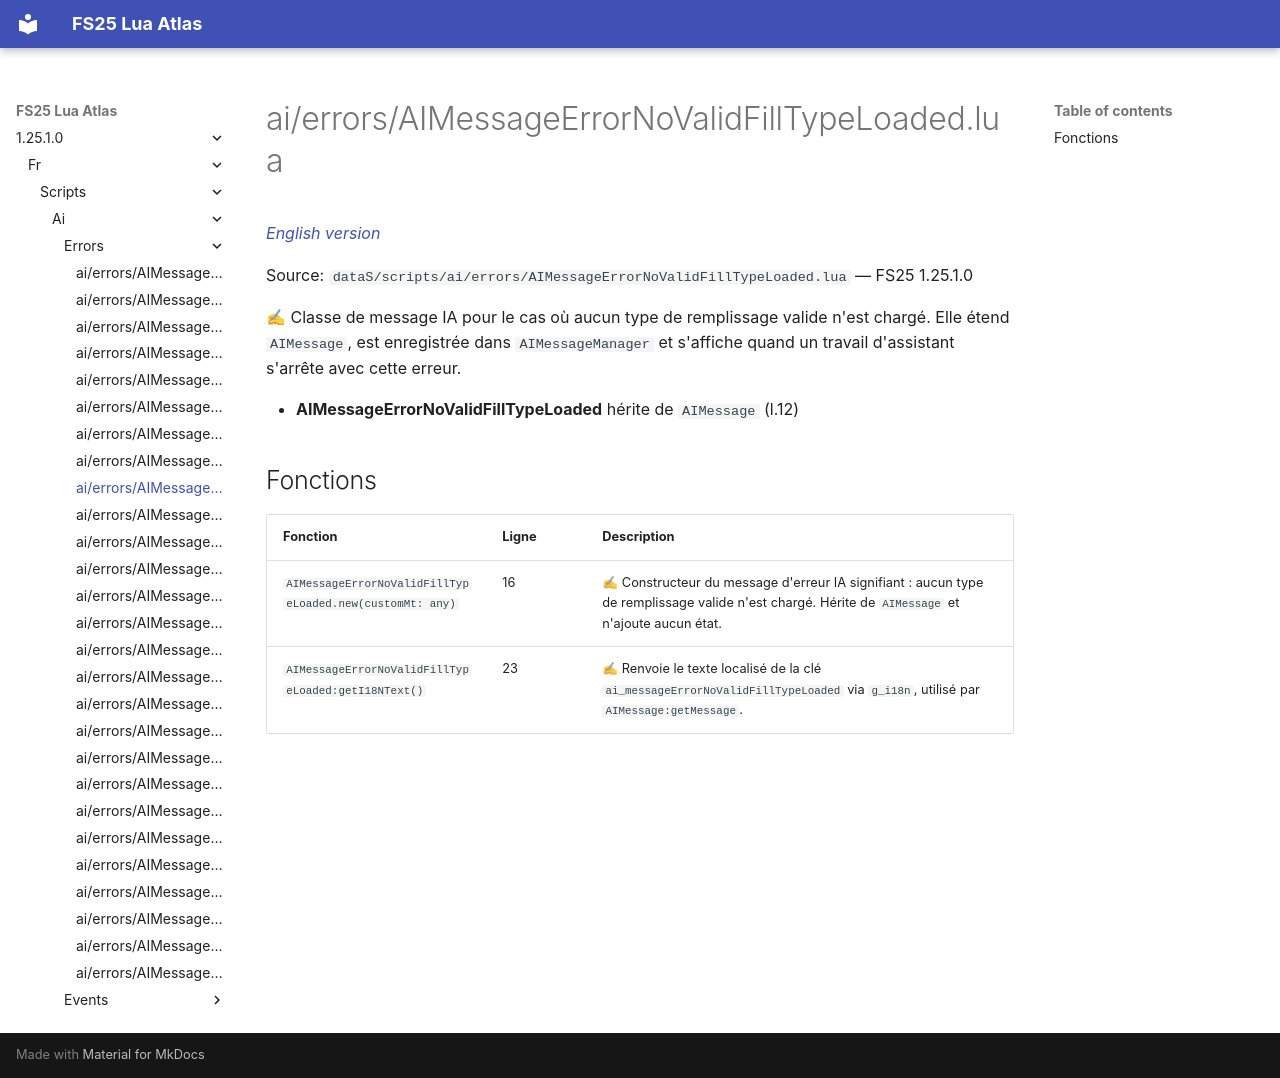

repository: Tim0219800/fs25-lua-atlas · page: 1.25.1.0/fr/scripts/ai/errors/AIMessageErrorNoValidFillTypeLoaded.html · generator: mkdocs

# ai/errors/AIMessageErrorNoValidFillTypeLoaded.lua

*[English version](../../../../scripts/ai/errors/AIMessageErrorNoValidFillTypeLoaded.md)*

Source: `dataS/scripts/ai/errors/AIMessageErrorNoValidFillTypeLoaded.lua` — FS25 1.25.1.0

✍ Classe de message IA pour le cas où aucun type de remplissage valide n'est chargé. Elle étend `AIMessage`, est enregistrée dans `AIMessageManager` et s'affiche quand un travail d'assistant s'arrête avec cette erreur.

- **AIMessageErrorNoValidFillTypeLoaded** hérite de `AIMessage` (l.12)

## Fonctions

| Fonction | Ligne | Description |
|---|---|---|
| `AIMessageErrorNoValidFillTypeLoaded.new(customMt: any)` | 16 | ✍ Constructeur du message d'erreur IA signifiant : aucun type de remplissage valide n'est chargé. Hérite de `AIMessage` et n'ajoute aucun état. |
| `AIMessageErrorNoValidFillTypeLoaded:getI18NText()` | 23 | ✍ Renvoie le texte localisé de la clé `ai_messageErrorNoValidFillTypeLoaded` via `g_i18n`, utilisé par `AIMessage:getMessage`. |
